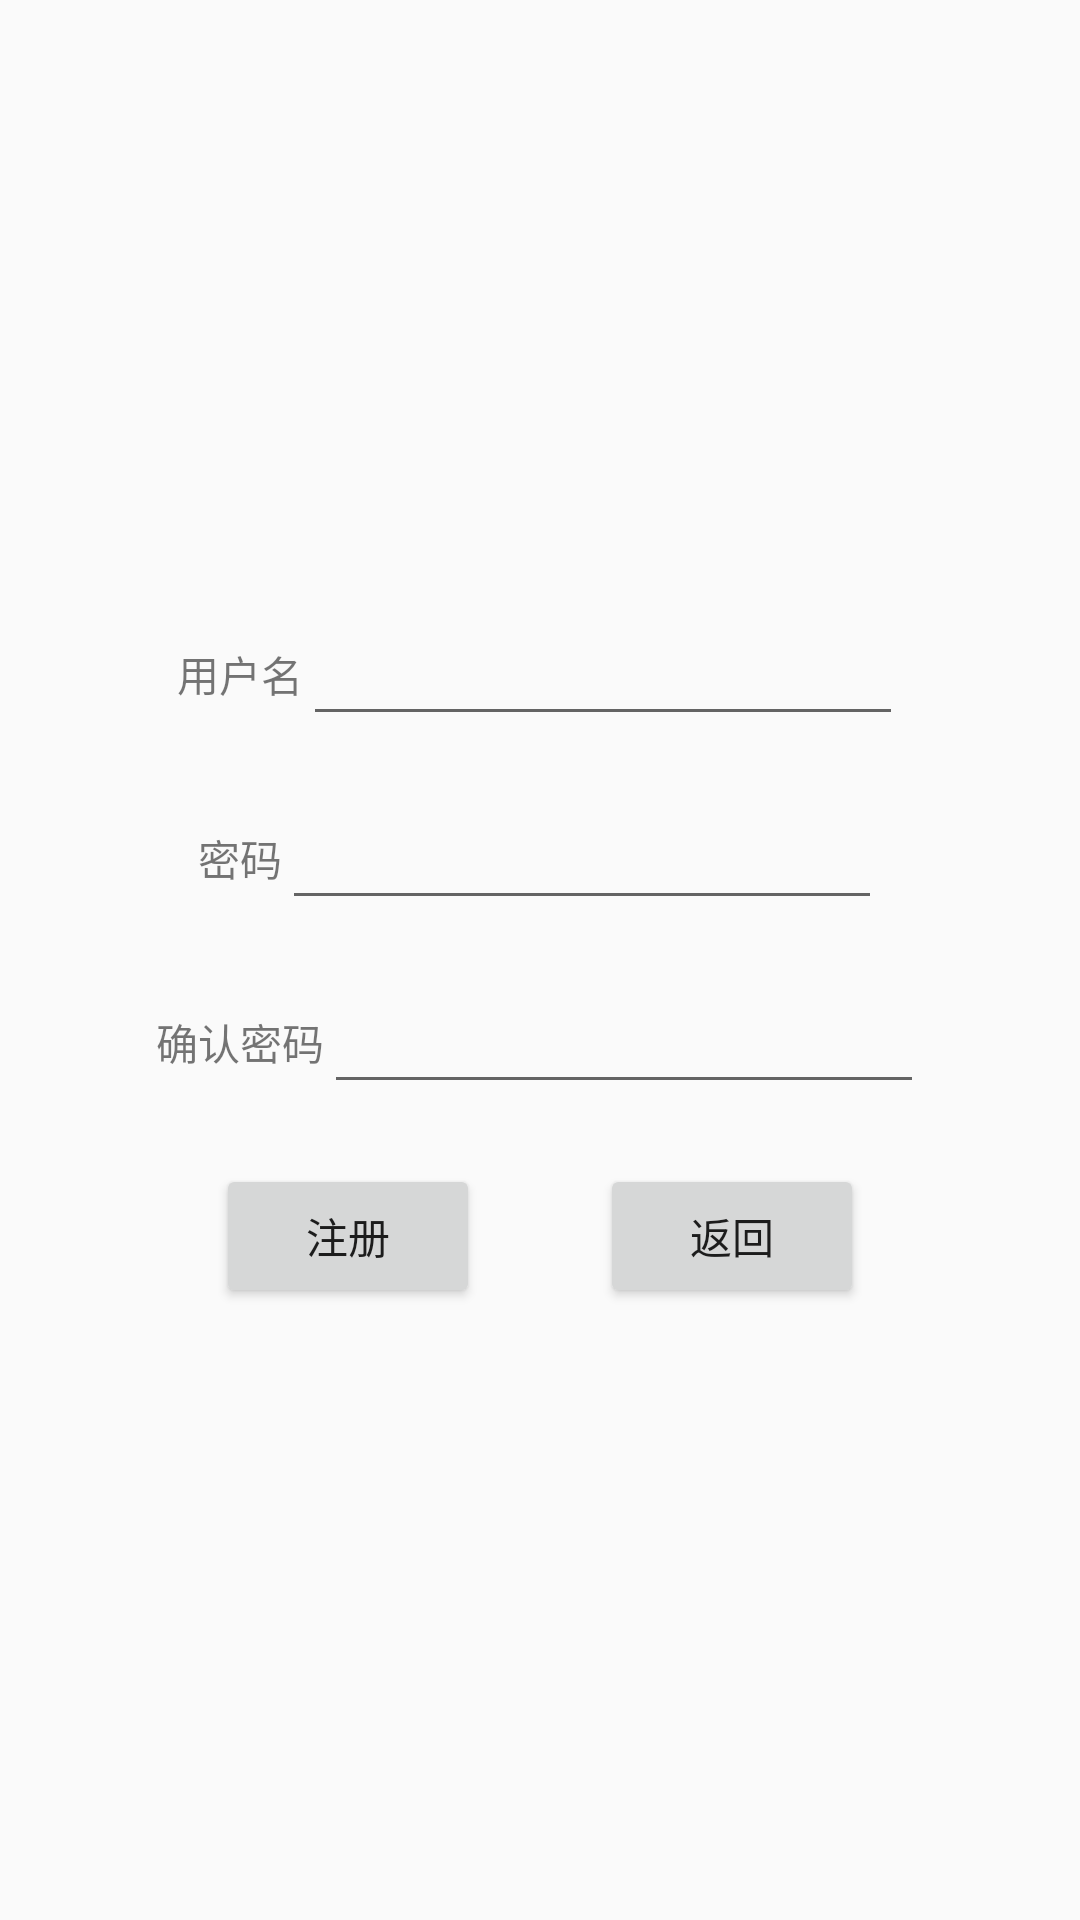

Android layout source for this screen:
<!-- AndroidManifest.xml: application theme AppTheme -->
<!-- res/layout/activity_register.xml -->
<?xml version="1.0" encoding="utf-8"?>
<LinearLayout xmlns:android="http://schemas.android.com/apk/res/android"
    xmlns:app="http://schemas.android.com/apk/res-auto"
    xmlns:tools="http://schemas.android.com/tools"
    android:layout_width="match_parent"
    android:layout_height="match_parent"
    android:orientation="vertical"
    android:gravity="center"
    tools:context=".RegisterActivity">

    <LinearLayout
        android:layout_width="match_parent"
        android:layout_height="wrap_content"
        android:gravity="center"
        android:layout_marginBottom="20dp">
        <TextView
            android:layout_width="wrap_content"
            android:layout_height="wrap_content"
            android:text="@string/login_name"/>
        <EditText
            android:id="@+id/register_name"
            android:gravity="center"
            android:layout_width="200dp"
            android:imeOptions="actionNext"
            android:singleLine="true"
            android:layout_height="wrap_content" />
    </LinearLayout>
    <LinearLayout
        android:layout_width="match_parent"
        android:layout_height="wrap_content"
        android:gravity="center"
        android:layout_marginBottom="20dp">
        <TextView
            android:layout_width="wrap_content"
            android:layout_height="wrap_content"
            android:text="@string/login_password"/>
        <EditText
            android:id="@+id/password"
            android:gravity="center"
            android:layout_width="200dp"
            android:imeOptions="actionNext"
            android:singleLine="true"
            android:layout_height="wrap_content" />
    </LinearLayout>
    <LinearLayout
        android:layout_width="match_parent"
        android:layout_height="wrap_content"
        android:gravity="center"
        android:layout_marginBottom="20dp">
        <TextView
            android:layout_width="wrap_content"
            android:layout_height="wrap_content"
            android:text="@string/confirm_password"/>
        <EditText
            android:id="@+id/confirm_password"
            android:gravity="center"
            android:layout_width="200dp"
            android:imeOptions="actionDone"
            android:singleLine="true"
            android:layout_height="wrap_content" />
    </LinearLayout>
    <LinearLayout
        android:layout_width="wrap_content"
        android:layout_height="wrap_content">
        <Button
            android:id="@+id/register_btn"
            android:layout_width="wrap_content"
            android:layout_height="wrap_content"
            android:layout_marginRight="40dp"
            android:text="@string/register_btn"
            android:layout_marginEnd="40dp" />
        <Button
            android:id="@+id/back_btn"
            android:layout_width="wrap_content"
            android:layout_height="wrap_content"
            android:text="@string/back_btn"/>
    </LinearLayout>
</LinearLayout>
<!-- resources referenced by this layout -->
<resources>
  <string name="back_btn">返回</string>
  <string name="confirm_password">确认密码</string>
  <string name="login_name">用户名</string>
  <string name="login_password">密码</string>
  <string name="register_btn">注册</string>
  <style name="AppTheme" parent="Theme.AppCompat.Light.DarkActionBar">
          
          <item name="colorPrimary">@color/colorPrimary</item>
          <item name="colorPrimaryDark">@color/colorPrimaryDark</item>
          <item name="colorAccent">@color/colorAccent</item>
      </style>
  <!-- not gathered from this repository: default colours our renderer supplied (Android Studio template values) -->
  <color name="colorPrimary">#FF6200EE</color>
  <color name="colorPrimaryDark">#FF3700B3</color>
  <color name="colorAccent">#FF03DAC5</color>
</resources>
